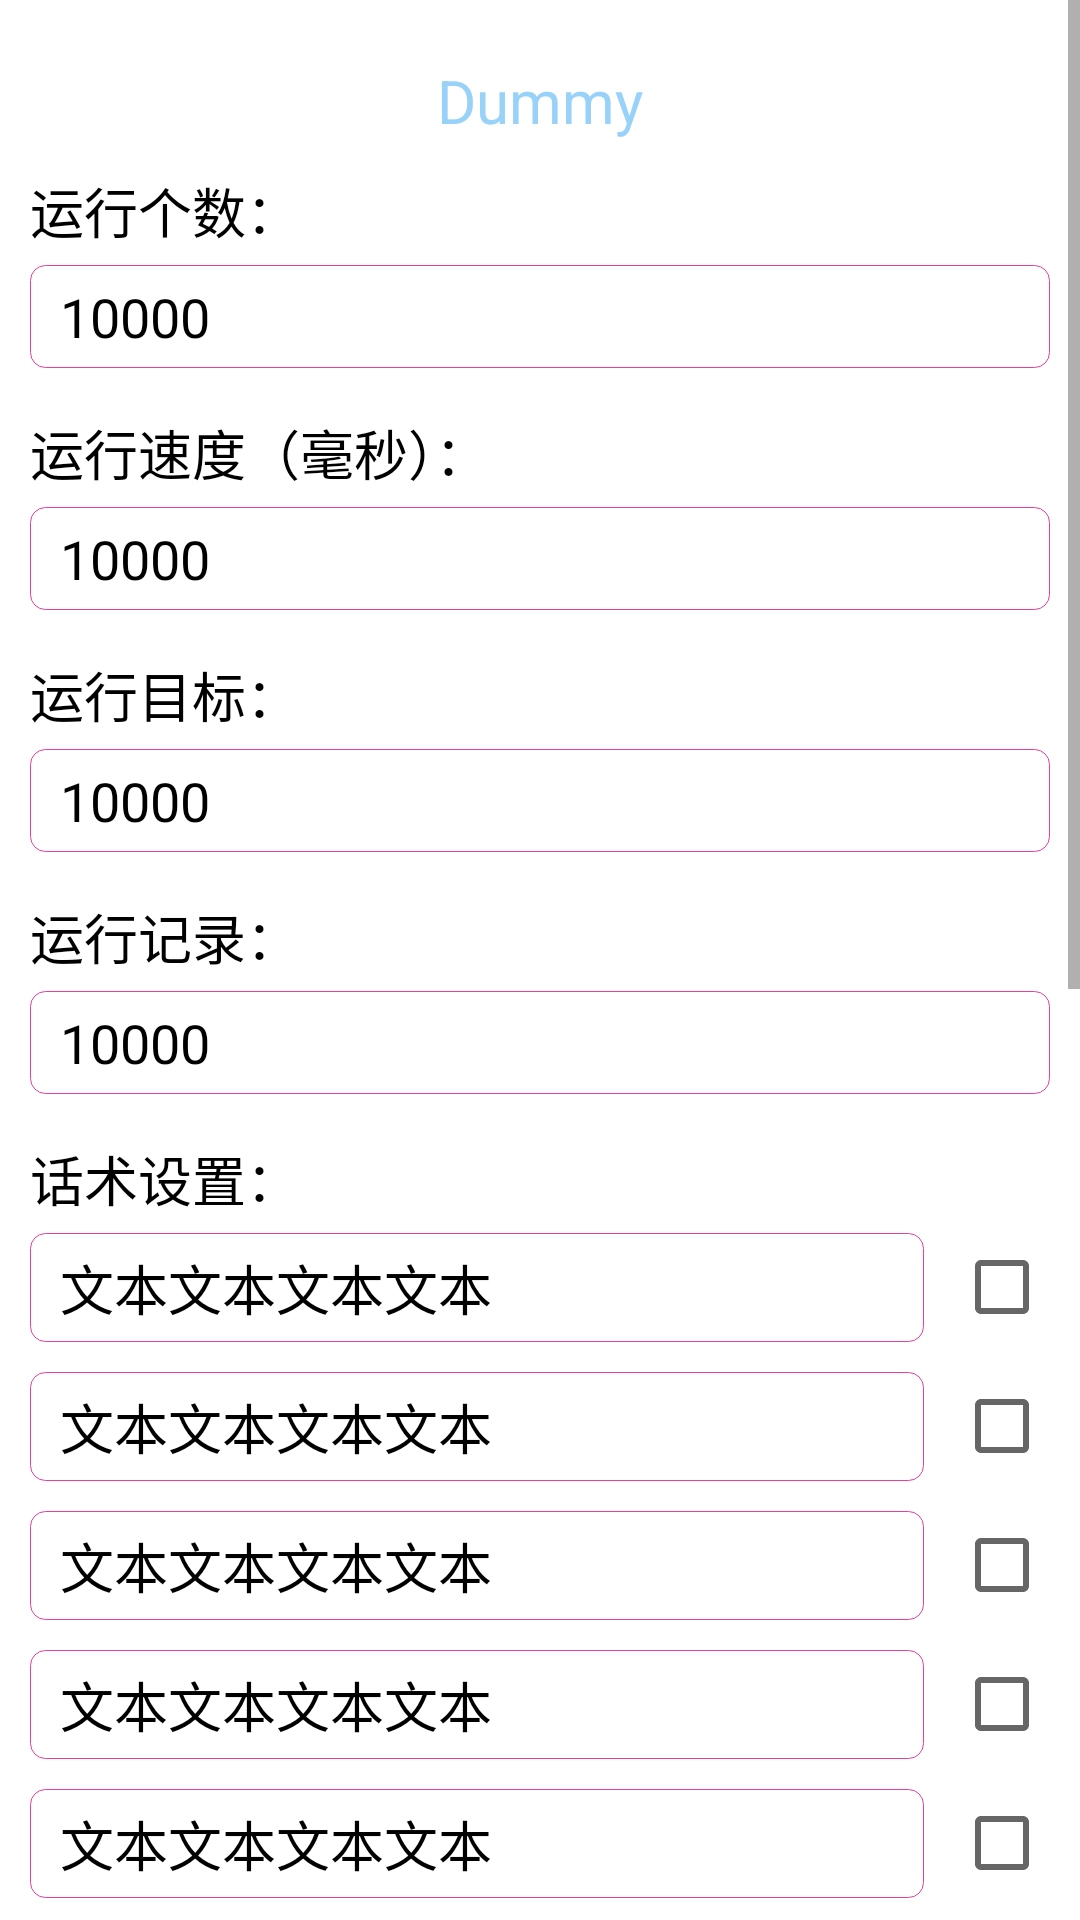

This screen was rendered from an Android layout file. Write that file and the resources it references.
<!-- AndroidManifest.xml: application theme AppTheme -->
<!-- res/layout/activity_dummy_013.xml -->
<?xml version="1.0" encoding="utf-8"?>
<RelativeLayout
	xmlns:android="http://schemas.android.com/apk/res/android"
	android:layout_width="match_parent"
	android:layout_height="match_parent"
	android:background="#fff">

	<ScrollView
		android:layout_width="match_parent"
		android:layout_height="match_parent">

		<LinearLayout
			android:layout_width="match_parent"
			android:layout_height="wrap_content"
			android:gravity="left"
			android:orientation="vertical"
			android:padding="10dp">

			<TextView
				android:layout_width="match_parent"
				android:layout_height="wrap_content"
				android:gravity="center"
				android:paddingTop="10dp"
				android:text="Dummy"
				android:textColor="#99d2f9"
				android:textSize="20sp"/>

			<TextView
				android:layout_width="wrap_content"
				android:layout_height="wrap_content"
				android:layout_marginTop="10dp"
				android:text="运行个数："
				android:textColor="#000"
				android:textSize="18sp"/>

			<EditText
				android:id="@+id/runCount"
				android:layout_width="match_parent"
				android:layout_height="wrap_content"
				android:layout_marginTop="5dp"
				android:layout_marginBottom="5dp"
				android:background="@drawable/edit_bg"
				android:gravity="left"
				android:inputType="number"
				android:paddingLeft="10dp"
				android:paddingTop="5dp"
				android:paddingRight="10dp"
				android:paddingBottom="5dp"
				android:text="10000"
				android:textColor="#000"
				android:textSize="18sp"/>

			<TextView
				android:layout_width="wrap_content"
				android:layout_height="wrap_content"
				android:layout_marginTop="10dp"
				android:text="运行速度（毫秒）："
				android:textColor="#000"
				android:textSize="18sp"/>

			<EditText
				android:id="@+id/runSpeed"
				android:layout_width="match_parent"
				android:layout_height="wrap_content"
				android:layout_marginTop="5dp"
				android:layout_marginBottom="5dp"
				android:background="@drawable/edit_bg"
				android:gravity="left"
				android:inputType="number"
				android:paddingLeft="10dp"
				android:paddingTop="5dp"
				android:paddingRight="10dp"
				android:paddingBottom="5dp"
				android:text="10000"
				android:textColor="#000"
				android:textSize="18sp"/>

			<TextView
				android:layout_width="wrap_content"
				android:layout_height="wrap_content"
				android:layout_marginTop="10dp"
				android:text="运行目标："
				android:textColor="#000"
				android:textSize="18sp"/>

			<EditText
				android:id="@+id/runTarget"
				android:layout_width="match_parent"
				android:layout_height="wrap_content"
				android:layout_marginTop="5dp"
				android:layout_marginBottom="5dp"
				android:background="@drawable/edit_bg"
				android:gravity="left"
				android:inputType="textPersonName"
				android:paddingLeft="10dp"
				android:paddingTop="5dp"
				android:paddingRight="10dp"
				android:paddingBottom="5dp"
				android:text="10000"
				android:textColor="#000"
				android:textSize="18sp"/>

			<TextView
				android:layout_width="wrap_content"
				android:layout_height="wrap_content"
				android:layout_marginTop="10dp"
				android:text="运行记录："
				android:textColor="#000"
				android:textSize="18sp"/>

			<EditText
				android:id="@+id/runRecord"
				android:layout_width="match_parent"
				android:layout_height="wrap_content"
				android:layout_marginTop="5dp"
				android:layout_marginBottom="5dp"
				android:background="@drawable/edit_bg"
				android:gravity="left"
				android:inputType="number"
				android:paddingLeft="10dp"
				android:paddingTop="5dp"
				android:paddingRight="10dp"
				android:paddingBottom="5dp"
				android:text="10000"
				android:textColor="#000"
				android:textSize="18sp"/>

			<TextView
				android:layout_width="wrap_content"
				android:layout_height="wrap_content"
				android:layout_marginTop="10dp"
				android:text="话术设置："
				android:textColor="#000"
				android:textSize="18sp"/>

			<LinearLayout
				android:layout_width="match_parent"
				android:layout_height="wrap_content"
				android:gravity="center"
				android:orientation="horizontal">

				<EditText
					android:id="@+id/msgText0"
					android:layout_width="match_parent"
					android:layout_height="wrap_content"
					android:layout_marginTop="5dp"
					android:layout_marginBottom="5dp"
					android:layout_weight="1"
					android:background="@drawable/edit_bg"
					android:gravity="left"
					android:inputType="textMultiLine"
					android:paddingLeft="10dp"
					android:paddingTop="5dp"
					android:paddingRight="10dp"
					android:paddingBottom="5dp"
					android:text="文本文本文本文本"
					android:textColor="#000"
					android:textSize="18sp"/>

				<CheckBox
					android:id="@+id/msgEnable0"
					android:layout_width="wrap_content"
					android:layout_height="wrap_content"
					android:layout_marginLeft="10dp"/>

			</LinearLayout>

			<LinearLayout
				android:layout_width="match_parent"
				android:layout_height="wrap_content"
				android:gravity="center"
				android:orientation="horizontal">

				<EditText
					android:id="@+id/msgText1"
					android:layout_width="match_parent"
					android:layout_height="wrap_content"
					android:layout_marginTop="5dp"
					android:layout_marginBottom="5dp"
					android:layout_weight="1"
					android:background="@drawable/edit_bg"
					android:gravity="left"
					android:inputType="textMultiLine"
					android:paddingLeft="10dp"
					android:paddingTop="5dp"
					android:paddingRight="10dp"
					android:paddingBottom="5dp"
					android:text="文本文本文本文本"
					android:textColor="#000"
					android:textSize="18sp"/>

				<CheckBox
					android:id="@+id/msgEnable1"
					android:layout_width="wrap_content"
					android:layout_height="wrap_content"
					android:layout_marginLeft="10dp"/>

			</LinearLayout>

			<LinearLayout
				android:layout_width="match_parent"
				android:layout_height="wrap_content"
				android:gravity="center"
				android:orientation="horizontal">

				<EditText
					android:id="@+id/msgText2"
					android:layout_width="match_parent"
					android:layout_height="wrap_content"
					android:layout_marginTop="5dp"
					android:layout_marginBottom="5dp"
					android:layout_weight="1"
					android:background="@drawable/edit_bg"
					android:gravity="left"
					android:inputType="textMultiLine"
					android:paddingLeft="10dp"
					android:paddingTop="5dp"
					android:paddingRight="10dp"
					android:paddingBottom="5dp"
					android:text="文本文本文本文本"
					android:textColor="#000"
					android:textSize="18sp"/>

				<CheckBox
					android:id="@+id/msgEnable2"
					android:layout_width="wrap_content"
					android:layout_height="wrap_content"
					android:layout_marginLeft="10dp"/>

			</LinearLayout>

			<LinearLayout
				android:layout_width="match_parent"
				android:layout_height="wrap_content"
				android:gravity="center"
				android:orientation="horizontal">

				<EditText
					android:id="@+id/msgText3"
					android:layout_width="match_parent"
					android:layout_height="wrap_content"
					android:layout_marginTop="5dp"
					android:layout_marginBottom="5dp"
					android:layout_weight="1"
					android:background="@drawable/edit_bg"
					android:gravity="left"
					android:inputType="textMultiLine"
					android:paddingLeft="10dp"
					android:paddingTop="5dp"
					android:paddingRight="10dp"
					android:paddingBottom="5dp"
					android:text="文本文本文本文本"
					android:textColor="#000"
					android:textSize="18sp"/>

				<CheckBox
					android:id="@+id/msgEnable3"
					android:layout_width="wrap_content"
					android:layout_height="wrap_content"
					android:layout_marginLeft="10dp"/>

			</LinearLayout>

			<LinearLayout
				android:layout_width="match_parent"
				android:layout_height="wrap_content"
				android:gravity="center"
				android:orientation="horizontal">

				<EditText
					android:id="@+id/msgText4"
					android:layout_width="match_parent"
					android:layout_height="wrap_content"
					android:layout_marginTop="5dp"
					android:layout_marginBottom="5dp"
					android:layout_weight="1"
					android:background="@drawable/edit_bg"
					android:gravity="left"
					android:inputType="textMultiLine"
					android:paddingLeft="10dp"
					android:paddingTop="5dp"
					android:paddingRight="10dp"
					android:paddingBottom="5dp"
					android:text="文本文本文本文本"
					android:textColor="#000"
					android:textSize="18sp"/>

				<CheckBox
					android:id="@+id/msgEnable4"
					android:layout_width="wrap_content"
					android:layout_height="wrap_content"
					android:layout_marginLeft="10dp"/>

			</LinearLayout>

			<TextView
				android:layout_width="match_parent"
				android:layout_height="wrap_content"
				android:gravity="center"
				android:paddingTop="10dp"
				android:text="使用说明"
				android:textColor="#99d2f9"
				android:textSize="20sp"/>

			<TextView
				android:layout_width="match_parent"
				android:layout_height="wrap_content"
				android:padding="10dp"
				android:text="1、在以下界面运行此功能"
				android:textColor="#000"
				android:textSize="16sp"/>

			<ImageView
				android:layout_width="match_parent"
				android:layout_height="wrap_content"
				android:src="@drawable/img_dummy_000"/>

		</LinearLayout>
	</ScrollView>

</RelativeLayout>
<!-- resources referenced by this layout -->
<resources>
  <!-- drawable edit_bg (drawable) -->
  <?xml version="1.0" encoding="utf-8"?>
  <shape xmlns:android="http://schemas.android.com/apk/res/android">
  	<stroke
  		android:width="1px"
  		android:color="#e4409c"/>
  	<corners android:radius="5dp"/>
  </shape>
  <!-- drawable img_dummy_000: jpg bitmap (drawable-xxhdpi, 182359 bytes) -->
  <style name="AppTheme" parent="Theme.AppCompat.Light.NoActionBar">
  	</style>
</resources>
